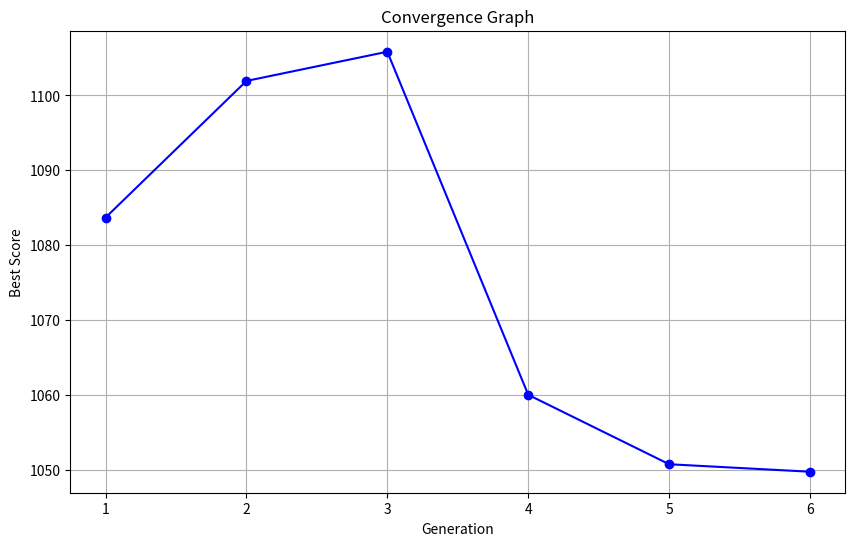

The matplotlib source for this figure:
'''
The purpose of this code is...


Authors:
[redacted]
[redacted]
[redacted]

Last updated: 3/27/2025 around 3pm

Notes:
- Updated layout. Feel free to add / remove comments. I have no attachment to them. 
- 

'''
#---------------------------------
# Import 
#---------------------------------
import numpy as np
import matplotlib.pyplot as plt


#---------------------------------
# Functions
#---------------------------------
def string_to_index(string):
    # Convert string to lower case
    string = string.lower()
    # Remove spaces from the string
    string = string.replace(" ", "")
    # Convert letters and punctuation in the string to index where a is 0, b is 1, etc.
    index = []
    for char in string:
        if char.isalpha():
            index.append(ord(char) - 97)
        elif char == '.':
            index.append(26)
        elif char == ',':
            index.append(27)
        elif char == '?':
            index.append(28)
        elif char == "'":
            index.append(29)
    return index
    
def objective_function(x): #take in an individual, x, which is a 30x2 matrix (30 rows for different keys, 2 columns for x and y positions)
    #initialize resting finger positions - assume that each finger comes to rest after pressing a key UNLESS the next key is pressed by the same finger
    f0 = np.array([1.5,2]) #pinky finger
    f1 = np.array([3.5,2.5]) #ring finger
    f2 = np.array([5.5,2.5]) #middle finger
    f3 = np.array([7.5,2.5]) #index finger
    home_positions = np.array([f0,f1,f2,f3])
    
    #take in some string of letters (paragraph from chatgpt)
    string = "The sun's warm glow fell across the field. A breeze stirred, rustling leaves as birds chirped. \
    The dog's bark echoed while a cat lounged nearby. People walked along quiet paths, sharing thoughts. \
    What joy exists in moments like these? Clouds drifted above, shadows shifting below. Foxes dashed through the brush. \
    Time's passage often feels swift. Yet, laughter lingers. Jars of jam lined the shelf. Vivid quilts hung, displaying vibrant hues. \
    Zebras grazed in far-off lands. Quirky scenes unfold daily. Few question why. \
    Life's charm, both simple and profound, remains constant. Is there anything more precious than this?"

    string_index = string_to_index(string) #convert string to index in function above    
    score = 0 # initialize total_dist to 0
    prev_active_finger = np.inf # initialize active_finger_prev to a value that is not 0,1,2,3
    for j in range(len(string_index)):

        # Where is the key?
        next_key = string_index[j]
        next_finger_position = x[next_key]

        if x[next_key][0] <= 2:   # pinky finger
            next_active_finger = 0
            active_finger_penalty = 2
        elif x[next_key][0] <= 4: # ring finger
            next_active_finger = 1
            active_finger_penalty = 0.5
        elif x[next_key][0] <= 6: # middle finger
            next_active_finger = 2
            active_finger_penalty = 0
        else:                       # index finger
            next_active_finger = 3
            active_finger_penalty = 0
            
        # Calc current_finger_position
        if j != 0 and next_active_finger == prev_active_finger:     # Same finger
            current_finger_position = prev_finger_position
            same_finger_penalty = 3
        else:                                                       # Different finger
            current_finger_position = home_positions[next_active_finger]
            same_finger_penalty = 0
        
        # Reset prev_finger_position and prev_active_finger
        prev_finger_position = next_finger_position
        prev_active_finger = next_active_finger
        
        # Calc distance
        distance = np.linalg.norm(current_finger_position - x[next_key])

        # Calc score
        score += distance + active_finger_penalty + same_finger_penalty
    return score

def generate_individual(fixed_keys):
    #this code generates a random 30x2 matrix (30 rows for different keys, 2 columns for x and y positions)
    #x can be an int with values of 1, 2, 3, 4, 5, 6, 7, 8
    # y is an int with values of 1, 2, 3 if x is 1 or 2 and 1, 2, 3, 4 if x is 3, 4, 5, 6, 7, 8
    # x and y pairings cannot be repeated
    
    # Initialize person with fixed keys
    person = np.zeros((30,2))
    used_pairs = set()

    for key, value in fixed_keys.items():
        person[key] = value
        used_pairs.add(tuple(value))

    for i in range(30):
        if i in fixed_keys:  # Skip fixed keys
            continue
        while True:
            x_val = np.random.randint(1, 9)         # Random x value between 1 and 8
            if x_val == 1 or x_val == 2:            # Pinky range
                y_val = np.random.randint(1, 4)     # Choose y value between 1 and 3
            else:                                   # Other fingers range
                y_val = np.random.randint(1, 5)     # Choose y value between 1 and 4

            if (x_val, y_val) not in used_pairs:
                used_pairs.add((x_val, y_val))
                person[i] = (x_val, y_val)
                break
    return person

def generate_population(num_people, fixed_keys):
    # Create a population of num_people persons
    population = []
    for i in range(num_people):
        person = generate_individual(fixed_keys)
        population.append(person)
    return population

def genetic_algorithm(f, num_people):
    best_individuals = []
    best_scores = []

    # Start with no fixed keys for the first generation
    fixed_keys = {}
    # Group indices into sets of 5
    fixed_key_indices = [
        [0, 4, 8, 14, 19],      # a, e, i, o, t
        [27, 26, 13, 18, 29],   # ,, ., n, s, '
        [7, 11, 3, 2, 17],      # h, l, d, c, r
        [12, 5, 15, 6, 20],     # m, f, p, g, u
        [24, 1, 21, 10, 22],    # y, b, v, k, w
        [9, 16, 25, 28, 23]     # j, q, z, ?, x
    ]

    for i in range(6):
        # Generate population with current fixed keys
        population = generate_population(num_people[i], fixed_keys)

        # Evaluate fitness
        fitness_scores = [f(p) for p in population]

        # Select the best individual
        best_index = np.argmin(fitness_scores)
        best_individual = population[best_index]
        best_score = fitness_scores[best_index]

        # Save results
        best_individuals.append(best_individual)
        best_scores.append(best_score)

        # Update fixed keys using the next set of 5 keys
        current_fixed_indices = fixed_key_indices[i]  # Get the next set of indices
        for idx in current_fixed_indices:
            fixed_keys[idx] = best_individual[idx]  # Fix the key to its position

    return best_individuals, best_scores


def print_keyboard_layout(x):
    layout = [[" " for _ in range(8)] for _ in range(4)]
    letters = "abcdefghijklmnopqrstuvwxyz.,?'"
    
    for i in range(30):
        x_pos = int(x[i][0]) - 1
        y_pos = 3 - (int(x[i][1]) - 1)  # Flip the y-axis
        layout[y_pos][x_pos] = letters[i]
    
    print("  1 2 3 4 5 6 7 8")
    print(" +----------------")
    for i in range(4):
        row = f"{4-i}| " + " ".join(layout[i])  # Adjust row numbering
        print(row)


#---------------------------------
# Optimize
#---------------------------------
number_of_people = np.array([1000, 1000, 1000, 1000, 1000, 120])
best_individuals, best_scores = genetic_algorithm(objective_function, number_of_people)


#---------------------------------
# Print & Plot Results
#---------------------------------
# Print all 6 scores
for i, score in enumerate(best_scores):
    print(f"Best Score {i + 1}: {score}")

# Print all 6 keyboard layouts
for i, individual in enumerate(best_individuals):
    print(f"Keyboard Layout {i + 1}:")
    print_keyboard_layout(individual)
    print()

    # Create a convergence graph
    generations = range(1, len(best_scores) + 1)

plt.figure(figsize=(10, 6))
plt.plot(generations, best_scores, marker='o', linestyle='-', color='b')
plt.xlabel('Generation')
plt.ylabel('Best Score')
plt.title('Convergence Graph')
plt.grid(True)
plt.xticks(generations)  # Ensure all generations are labeled on the x-axis
plt.savefig('genetic_conv.png')  # Save the figure as genetic_conv.png
plt.show()